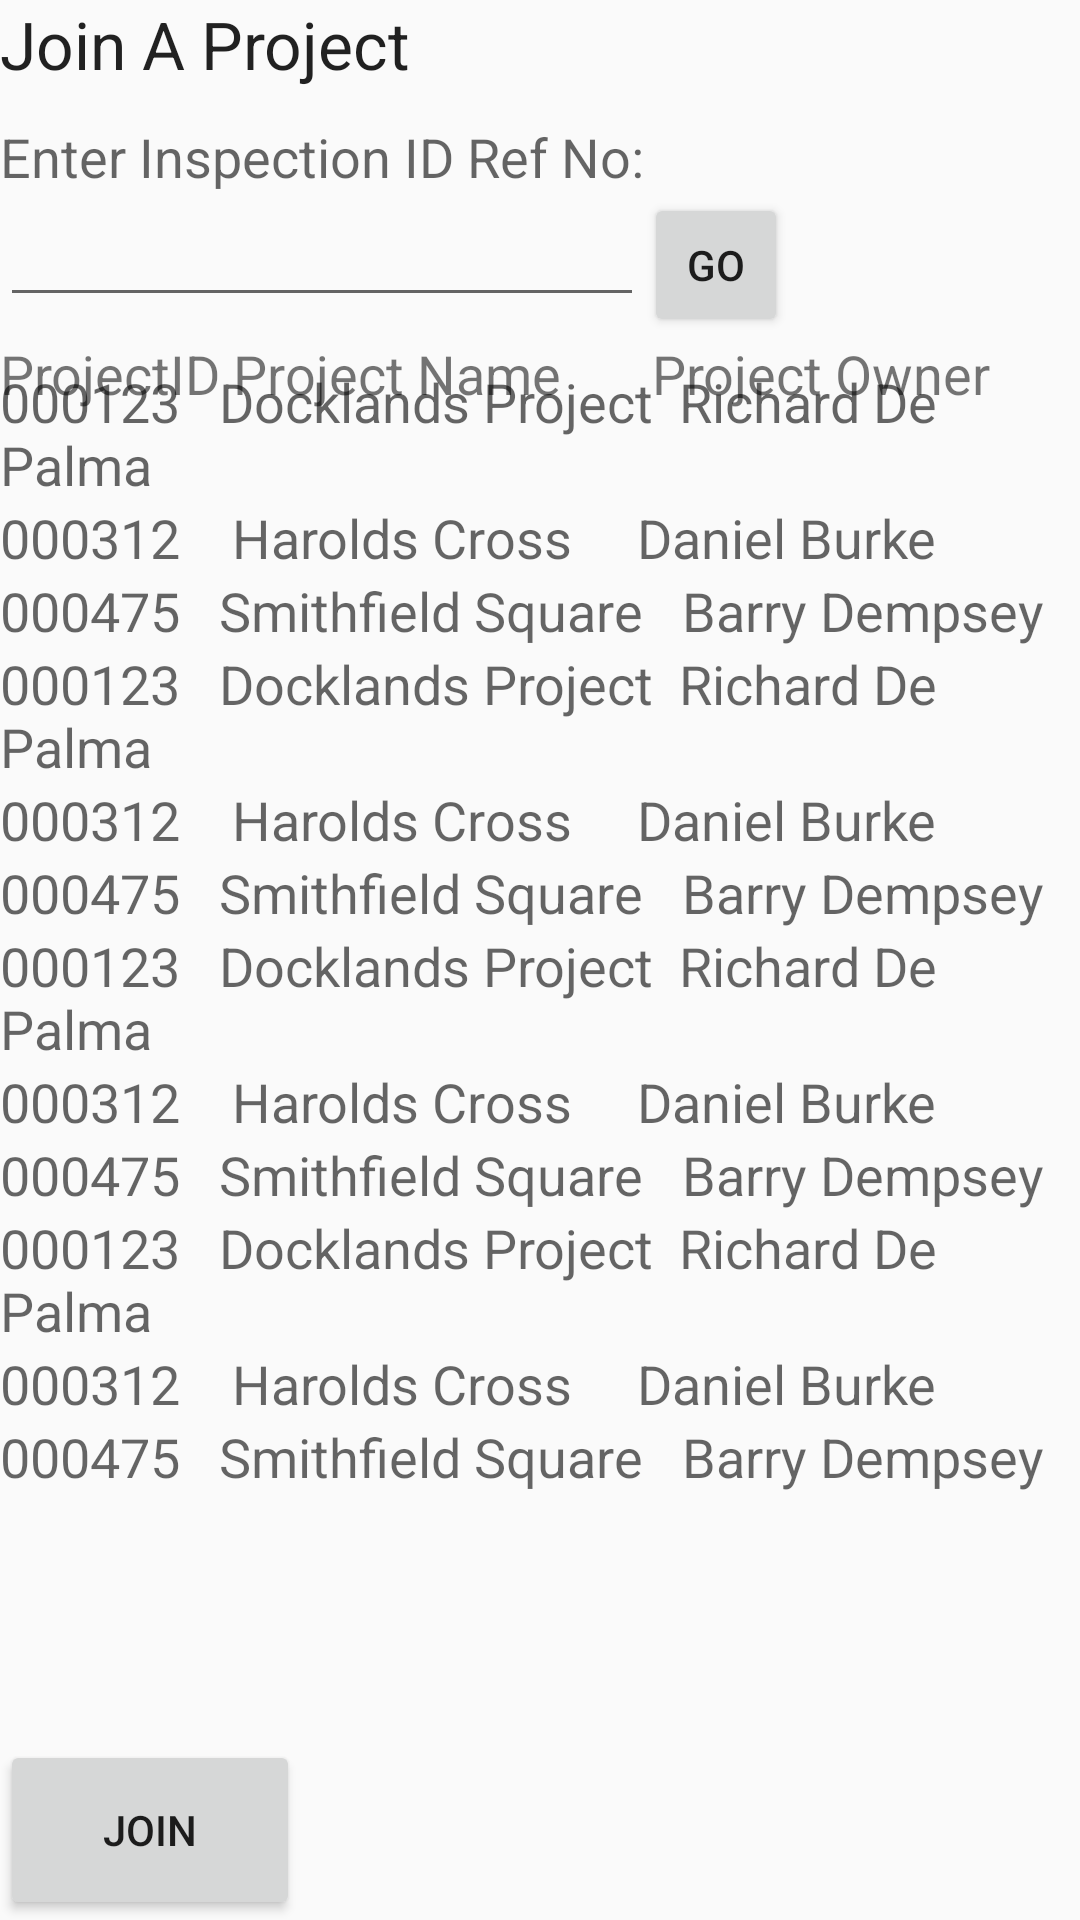

Reconstruct the res/layout file that produces this screen, plus the resources it refers to.
<!-- AndroidManifest.xml: application theme AppTheme -->
<!-- res/layout/activity_registered_projects.xml -->
<?xml version="1.0" encoding="utf-8"?>
<RelativeLayout xmlns:android="http://schemas.android.com/apk/res/android"
    android:layout_width="match_parent"
    android:layout_height="match_parent"
    android:id="@+id/joinprojectlayout">

    <TextView
        android:layout_width="wrap_content"
        android:layout_height="wrap_content"
        android:textAppearance="?android:attr/textAppearanceLarge"
        android:text="Join A Project"
        android:id="@+id/textView" />

    <TextView
        android:paddingLeft="0dp"
        android:layout_marginTop="40dp"
        android:layout_width="wrap_content"
        android:layout_height="wrap_content"
        android:textAppearance="?android:attr/textAppearanceMedium"
        android:text="Enter Inspection ID Ref No:"
        android:id="@+id/textView2" />

    <EditText
        android:layout_width="wrap_content"
        android:layout_height="wrap_content"
        android:id="@+id/editText"
        android:layout_below="@+id/textView2"
        android:layout_alignRight="@+id/textView2"
        android:layout_alignEnd="@+id/textView2"
        android:layout_alignParentLeft="true"
        android:layout_alignParentStart="true" />

    <Button
        style="?android:attr/buttonStyleSmall"
        android:layout_width="wrap_content"
        android:layout_height="wrap_content"
        android:text="GO"
        android:id="@+id/button"
        android:layout_below="@+id/textView2"
        android:layout_toRightOf="@+id/editText"
        android:layout_toEndOf="@+id/editText" />



        <TextView
            android:layout_width="match_parent"
            android:layout_height="wrap_content"
            android:text="ProjectID Project Name       Project Owner"
            android:textSize="18sp"
            android:layout_below="@+id/button"/>





    <Button
        android:layout_width="100dp"
        android:layout_height="60dp"
        android:text="JOIN"
        android:id="@+id/registered_projects_join_btn"
        android:layout_alignParentBottom="true" />


    <LinearLayout
        android:orientation="vertical"
        android:layout_width="fill_parent"
        android:layout_height="fill_parent"
        android:layout_below="@+id/editText"
        android:layout_alignParentLeft="true"
        android:layout_alignParentStart="true"
        android:layout_above="@+id/button2"
        android:textSize="8sp"
        android:id="@+id/registeredprojects_linearlayout"
        android:layout_marginTop="@dimen/margin_16dp">

        <TextView
            android:layout_width="wrap_content"
            android:layout_height="wrap_content"
            android:textAppearance="?android:attr/textAppearanceMedium"
            android:text="000123   Docklands Project  Richard De Palma"
            android:id="@+id/projectfield1" />

        <TextView
            android:layout_width="wrap_content"
            android:layout_height="wrap_content"
            android:textAppearance="?android:attr/textAppearanceMedium"
            android:text="000312    Harolds Cross     Daniel Burke"
            android:id="@+id/projectfield2" />

        <TextView
            android:layout_width="wrap_content"
            android:layout_height="wrap_content"
            android:textAppearance="?android:attr/textAppearanceMedium"
            android:text="000475   Smithfield Square   Barry Dempsey"
            android:id="@+id/projectfield3" />

        <TextView
            android:layout_width="wrap_content"
            android:layout_height="wrap_content"
            android:textAppearance="?android:attr/textAppearanceMedium"
            android:text="000123   Docklands Project  Richard De Palma"
            android:id="@+id/projectfield4" />

        <TextView
            android:layout_width="wrap_content"
            android:layout_height="wrap_content"
            android:textAppearance="?android:attr/textAppearanceMedium"
            android:text="000312    Harolds Cross     Daniel Burke"
            android:id="@+id/projectfield5" />

        <TextView
            android:layout_width="wrap_content"
            android:layout_height="wrap_content"
            android:textAppearance="?android:attr/textAppearanceMedium"
            android:text="000475   Smithfield Square   Barry Dempsey"
            android:id="@+id/projectfield6" />

        <TextView
            android:layout_width="wrap_content"
            android:layout_height="wrap_content"
            android:textAppearance="?android:attr/textAppearanceMedium"
            android:text="000123   Docklands Project  Richard De Palma"
            android:id="@+id/projectfield7" />

        <TextView
            android:layout_width="wrap_content"
            android:layout_height="wrap_content"
            android:textAppearance="?android:attr/textAppearanceMedium"
            android:text="000312    Harolds Cross     Daniel Burke"
            android:id="@+id/projectfield8" />

        <TextView
            android:layout_width="wrap_content"
            android:layout_height="wrap_content"
            android:textAppearance="?android:attr/textAppearanceMedium"
            android:text="000475   Smithfield Square   Barry Dempsey"
            android:id="@+id/projectfield9" />

        <TextView
            android:layout_width="wrap_content"
            android:layout_height="wrap_content"
            android:textAppearance="?android:attr/textAppearanceMedium"
            android:text="000123   Docklands Project  Richard De Palma"
            android:id="@+id/projectfield10" />

        <TextView
            android:layout_width="wrap_content"
            android:layout_height="wrap_content"
            android:textAppearance="?android:attr/textAppearanceMedium"
            android:text="000312    Harolds Cross     Daniel Burke"
            android:id="@+id/projectfield11" />

        <TextView
            android:layout_width="wrap_content"
            android:layout_height="wrap_content"
            android:textAppearance="?android:attr/textAppearanceMedium"
            android:text="000475   Smithfield Square   Barry Dempsey"
            android:id="@+id/projectfield12" />
    </LinearLayout>

</RelativeLayout>
<!-- resources referenced by this layout -->
<resources>
  <dimen name="margin_16dp">16dp</dimen>
  <style name="AppTheme" parent="AppTheme.Base">
  
      </style>
  <style name="AppTheme.Base" parent="Theme.AppCompat.Light.NoActionBar">
          <item name="colorPrimary">@color/primaryColor</item>
          <item name="colorPrimaryDark">@color/primaryColorDark</item>
          <item name="colorAccent">@color/accentColor</item>
      </style>
  <color name="primaryColor">#FFC107</color>
  <color name="primaryColorDark">#FFA000</color>
  <color name="accentColor">#3F51B5</color>
</resources>
